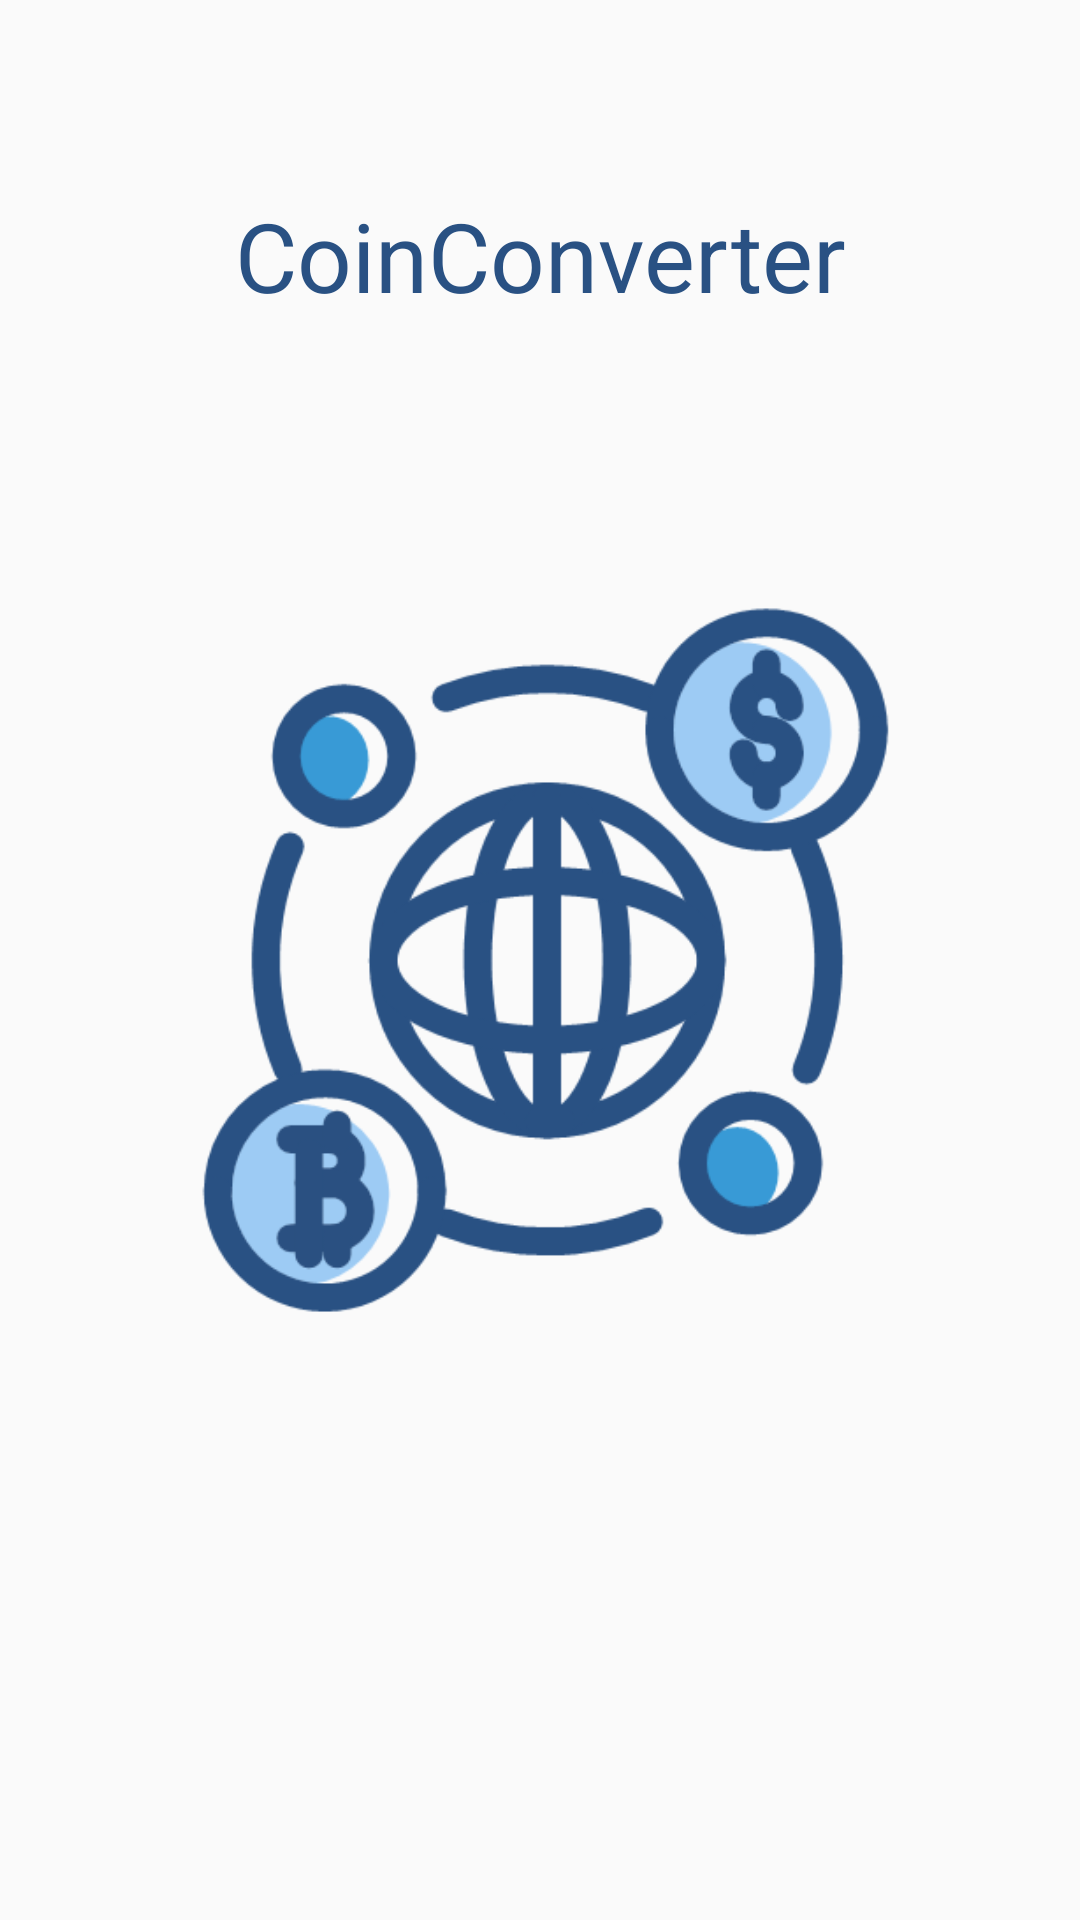

Write the Android layout XML for this screen, with the resource values it uses.
<!-- AndroidManifest.xml: activity theme Theme.AppCompat.DayNight.NoActionBar -->
<!-- res/layout/activity_splash_screen.xml -->
<?xml version="1.0" encoding="utf-8"?>
<androidx.constraintlayout.widget.ConstraintLayout xmlns:android="http://schemas.android.com/apk/res/android"
    xmlns:app="http://schemas.android.com/apk/res-auto"
    xmlns:tools="http://schemas.android.com/tools"
    android:layout_width="match_parent"
    android:layout_height="match_parent"
    tools:context=".ui.SplashScreenActivity">

    <TextView
        android:id="@+id/tv_title_splash"
        android:layout_width="match_parent"
        android:layout_height="wrap_content"
        android:textSize="32sp"
        android:gravity="center"
        android:textColor="@color/blue_theme"
        android:text="@string/coin_converter_splash"
        app:layout_constraintStart_toStartOf="parent"
        app:layout_constraintEnd_toEndOf="parent"
        app:layout_constraintTop_toTopOf="parent"
        app:layout_constraintBottom_toTopOf="@id/img_splash"/>

    <ImageView
        android:id="@+id/img_splash"
        android:layout_width="300dp"
        android:layout_height="300dp"
        android:contentDescription="@string/symbol_project"
        android:src="@drawable/bitcoin_currency"
        app:layout_constraintBottom_toBottomOf="parent"
        app:layout_constraintEnd_toEndOf="parent"
        app:layout_constraintStart_toStartOf="parent"
        app:layout_constraintTop_toTopOf="parent"/>

</androidx.constraintlayout.widget.ConstraintLayout>
<!-- resources referenced by this layout -->
<resources>
  <color name="blue_theme">#295183</color>
  <!-- drawable bitcoin_currency: png bitmap (drawable, 27670 bytes) -->
  <string name="coin_converter_splash">CoinConverter</string>
  <string name="symbol_project">Logo do projeto</string>
</resources>
